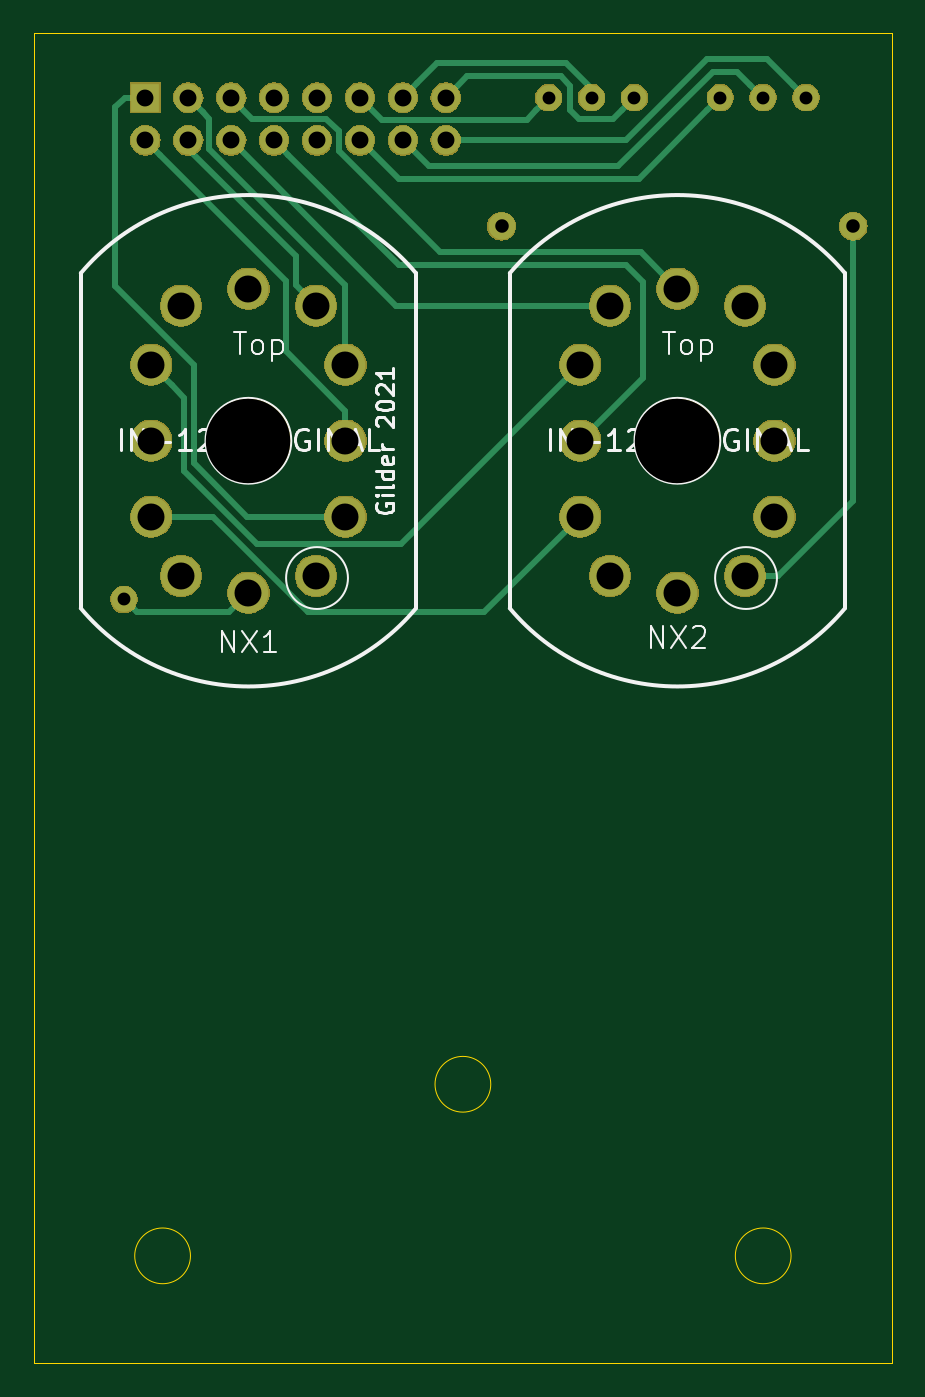
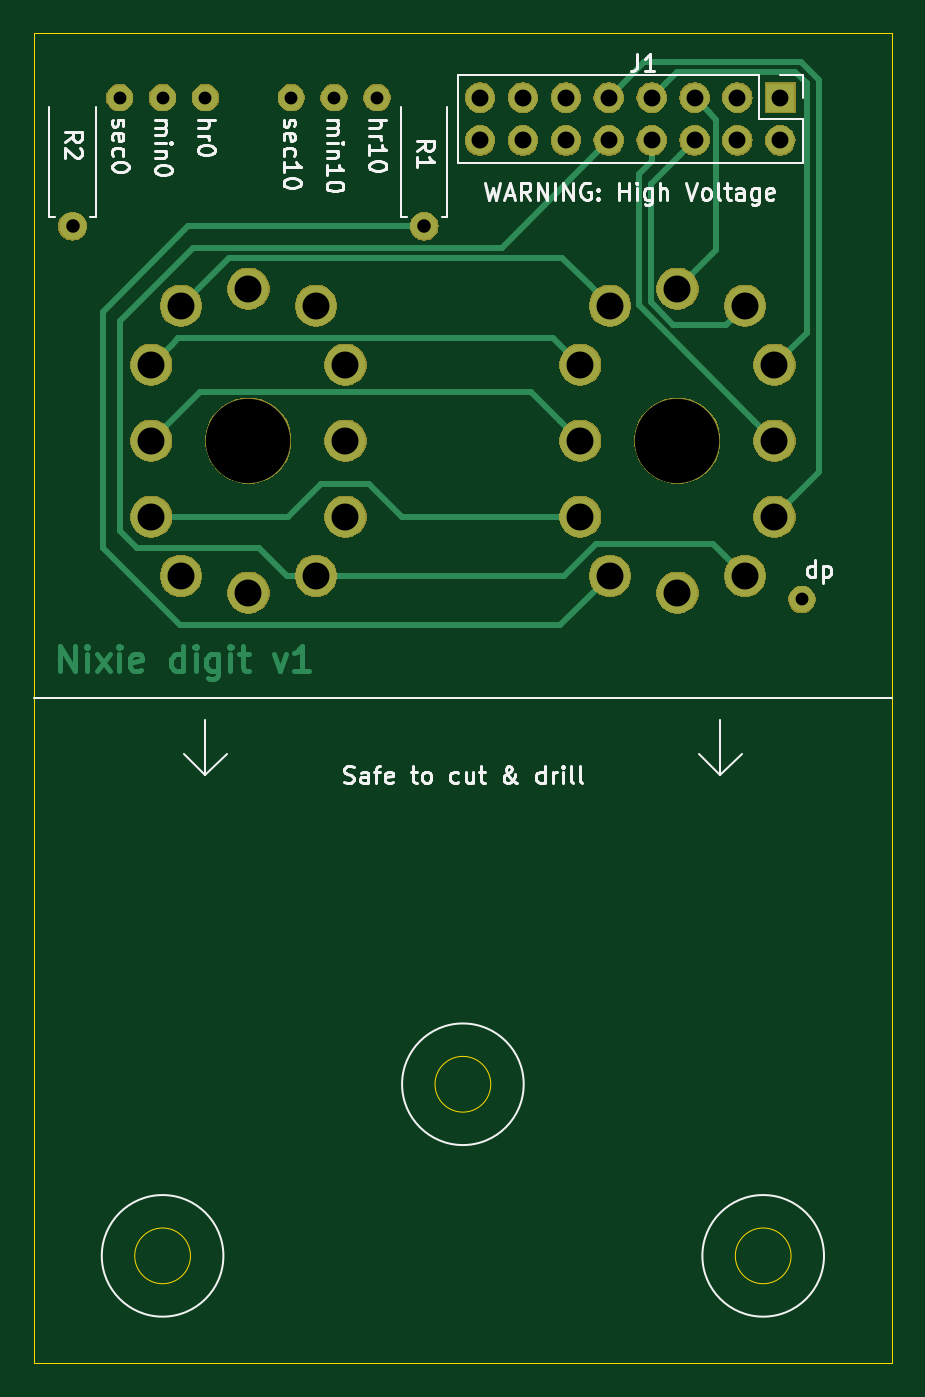
Circuit board: 9 layer files. Board 50.8 x 78.7 mm.
- bottom_copper: nixie_legacy-digit-B_Cu.gbr (7853 bytes)
- bottom_mask: nixie_legacy-digit-B_Mask.gbr (52382 bytes)
- bottom_silk: nixie_legacy-digit-B_SilkS.gbr (21079 bytes)
- outline: nixie_legacy-digit-Edge_Cuts.gbr (941 bytes)
- top_copper: nixie_legacy-digit-F_Cu.gbr (6170 bytes)
- top_mask: nixie_legacy-digit-F_Mask.gbr (52382 bytes)
- top_silk: nixie_legacy-digit-F_SilkS.gbr (12463 bytes)
- drill: nixie_legacy-digit-NPTH.drl (306 bytes)
- drill: nixie_legacy-digit-PTH.drl (951 bytes)

=== bottom_copper: nixie_legacy-digit-B_Cu.gbr (7853 bytes, source omitted) ===
=== bottom_mask: nixie_legacy-digit-B_Mask.gbr (52382 bytes, source omitted) ===
=== bottom_silk: nixie_legacy-digit-B_SilkS.gbr (21079 bytes, source omitted) ===
=== outline: nixie_legacy-digit-Edge_Cuts.gbr ===
G04 #@! TF.GenerationSoftware,KiCad,Pcbnew,(5.1.0)-1*
G04 #@! TF.CreationDate,2021-08-18T22:37:31-05:00*
G04 #@! TF.ProjectId,nixie_legacy-digit,6e697869-655f-46c6-9567-6163792d6469,rev?*
G04 #@! TF.SameCoordinates,Original*
G04 #@! TF.FileFunction,Profile,NP*
%FSLAX46Y46*%
G04 Gerber Fmt 4.6, Leading zero omitted, Abs format (unit mm)*
G04 Created by KiCad (PCBNEW (5.1.0)-1) date 2021-08-18 22:37:31*
%MOMM*%
%LPD*%
G04 APERTURE LIST*
%ADD10C,0.050000*%
%ADD11C,0.025400*%
G04 APERTURE END LIST*
D10*
X103250000Y-147320000D02*
G75*
G03X103250000Y-147320000I-1650000J0D01*
G01*
X85470000Y-157480000D02*
G75*
G03X85470000Y-157480000I-1650000J0D01*
G01*
X121030000Y-157480000D02*
G75*
G03X121030000Y-157480000I-1650000J0D01*
G01*
D11*
X127000000Y-85090000D02*
X127000000Y-163830000D01*
X76200000Y-85090000D02*
X127000000Y-85090000D01*
X76200000Y-163830000D02*
X76200000Y-85090000D01*
X76200000Y-163830000D02*
X127000000Y-163830000D01*
M02*

=== top_copper: nixie_legacy-digit-F_Cu.gbr ===
G04 #@! TF.GenerationSoftware,KiCad,Pcbnew,(5.1.0)-1*
G04 #@! TF.CreationDate,2021-08-18T22:37:31-05:00*
G04 #@! TF.ProjectId,nixie_legacy-digit,6e697869-655f-46c6-9567-6163792d6469,rev?*
G04 #@! TF.SameCoordinates,Original*
G04 #@! TF.FileFunction,Copper,L1,Top*
G04 #@! TF.FilePolarity,Positive*
%FSLAX46Y46*%
G04 Gerber Fmt 4.6, Leading zero omitted, Abs format (unit mm)*
G04 Created by KiCad (PCBNEW (5.1.0)-1) date 2021-08-18 22:37:31*
%MOMM*%
%LPD*%
G04 APERTURE LIST*
%ADD10C,1.524000*%
%ADD11O,1.600000X1.600000*%
%ADD12C,2.397760*%
%ADD13R,1.700000X1.700000*%
%ADD14O,1.700000X1.700000*%
%ADD15C,0.381000*%
G04 APERTURE END LIST*
D10*
X81534000Y-118618000D03*
D11*
X124714000Y-96520000D03*
X103886000Y-96520000D03*
D12*
X120048020Y-113718340D03*
X110302040Y-117218460D03*
X108551980Y-113718340D03*
X108551980Y-109220000D03*
X108551980Y-104721660D03*
X110302040Y-101221540D03*
X114300000Y-100220780D03*
X118297960Y-101221540D03*
X120048020Y-104721660D03*
X120048020Y-109220000D03*
X118297960Y-117218460D03*
X114300000Y-118219220D03*
X94648020Y-113718340D03*
X84902040Y-117218460D03*
X83151980Y-113718340D03*
X83151980Y-109220000D03*
X83151980Y-104721660D03*
X84902040Y-101221540D03*
X88900000Y-100220780D03*
X92897960Y-101221540D03*
X94648020Y-104721660D03*
X94648020Y-109220000D03*
X92897960Y-117218460D03*
X88900000Y-118219220D03*
D10*
X121920000Y-88900000D03*
X111760000Y-88900000D03*
X119380000Y-88900000D03*
X109220000Y-88900000D03*
X116840000Y-88900000D03*
X106680000Y-88900000D03*
D13*
X82804000Y-88900000D03*
D14*
X82804000Y-91440000D03*
X85344000Y-88900000D03*
X85344000Y-91440000D03*
X87884000Y-88900000D03*
X87884000Y-91440000D03*
X90424000Y-88900000D03*
X90424000Y-91440000D03*
X92964000Y-88900000D03*
X92964000Y-91440000D03*
X95504000Y-88900000D03*
X95504000Y-91440000D03*
X98044000Y-88900000D03*
X98044000Y-91440000D03*
X100584000Y-88900000D03*
X100584000Y-91440000D03*
D15*
X121158001Y-88138001D02*
X121920000Y-88900000D01*
X119634000Y-86614000D02*
X121158001Y-88138001D01*
X116078000Y-86614000D02*
X119634000Y-86614000D01*
X100584000Y-91440000D02*
X111252000Y-91440000D01*
X111252000Y-91440000D02*
X116078000Y-86614000D01*
X110998001Y-89661999D02*
X111760000Y-88900000D01*
X110490000Y-90170000D02*
X110998001Y-89661999D01*
X101854000Y-87630000D02*
X107382328Y-87630000D01*
X100584000Y-88900000D02*
X101854000Y-87630000D01*
X107950000Y-88197672D02*
X107950000Y-89662000D01*
X107382328Y-87630000D02*
X107950000Y-88197672D01*
X107950000Y-89662000D02*
X108458000Y-90170000D01*
X108458000Y-90170000D02*
X110490000Y-90170000D01*
X118618001Y-88138001D02*
X119380000Y-88900000D01*
X117856000Y-87376000D02*
X118618001Y-88138001D01*
X116391672Y-87376000D02*
X117856000Y-87376000D01*
X110803672Y-92964000D02*
X116391672Y-87376000D01*
X98044000Y-91440000D02*
X99568000Y-92964000D01*
X99568000Y-92964000D02*
X110803672Y-92964000D01*
X98893999Y-88050001D02*
X98044000Y-88900000D01*
X100076000Y-86868000D02*
X98893999Y-88050001D01*
X107696000Y-86868000D02*
X100076000Y-86868000D01*
X109220000Y-88900000D02*
X109220000Y-88392000D01*
X109220000Y-88392000D02*
X107696000Y-86868000D01*
X116078001Y-89661999D02*
X116840000Y-88900000D01*
X112014000Y-93726000D02*
X116078001Y-89661999D01*
X95504000Y-91440000D02*
X97790000Y-93726000D01*
X97790000Y-93726000D02*
X112014000Y-93726000D01*
X105918001Y-89661999D02*
X106680000Y-88900000D01*
X105380501Y-90199499D02*
X105918001Y-89661999D01*
X96803499Y-90199499D02*
X105380501Y-90199499D01*
X95504000Y-88900000D02*
X96803499Y-90199499D01*
X86794340Y-113718340D02*
X83151980Y-113718340D01*
X92456000Y-119380000D02*
X86794340Y-113718340D01*
X102870000Y-119380000D02*
X92456000Y-119380000D01*
X108551980Y-113718340D02*
X108531660Y-113718340D01*
X108531660Y-113718340D02*
X102870000Y-119380000D01*
X91273999Y-92289999D02*
X90424000Y-91440000D01*
X97790000Y-98806000D02*
X91273999Y-92289999D01*
X111252000Y-98806000D02*
X97790000Y-98806000D01*
X112268000Y-99822000D02*
X111252000Y-98806000D01*
X108551980Y-109220000D02*
X112268000Y-105503980D01*
X112268000Y-105503980D02*
X112268000Y-99822000D01*
X84350859Y-105920539D02*
X83151980Y-104721660D01*
X85090000Y-106659680D02*
X84350859Y-105920539D01*
X85090000Y-110998000D02*
X85090000Y-106659680D01*
X89408000Y-115316000D02*
X85090000Y-110998000D01*
X108551980Y-104721660D02*
X97957640Y-115316000D01*
X97957640Y-115316000D02*
X89408000Y-115316000D01*
X97665540Y-101221540D02*
X87884000Y-91440000D01*
X110302040Y-101221540D02*
X97665540Y-101221540D01*
X89124501Y-90140501D02*
X93500443Y-90140501D01*
X87884000Y-88900000D02*
X89124501Y-90140501D01*
X93500443Y-90140501D02*
X94263499Y-90903557D01*
X112123220Y-98044000D02*
X114300000Y-100220780D01*
X94263499Y-90903557D02*
X94263499Y-92035441D01*
X94263499Y-92035441D02*
X100272058Y-98044000D01*
X100272058Y-98044000D02*
X112123220Y-98044000D01*
X85344000Y-91948000D02*
X85344000Y-91440000D01*
X91699081Y-98303081D02*
X85344000Y-91948000D01*
X92897960Y-101221540D02*
X91699081Y-100022661D01*
X91699081Y-100022661D02*
X91699081Y-98303081D01*
X86193999Y-89749999D02*
X85344000Y-88900000D01*
X86584501Y-90140501D02*
X86193999Y-89749999D01*
X86584501Y-91951460D02*
X86584501Y-90140501D01*
X94648020Y-100014979D02*
X86584501Y-91951460D01*
X94648020Y-104721660D02*
X94648020Y-100014979D01*
X83653999Y-92289999D02*
X82804000Y-91440000D01*
X91118071Y-99754071D02*
X83653999Y-92289999D01*
X91118071Y-103901947D02*
X91118071Y-99754071D01*
X94648020Y-107431896D02*
X91118071Y-103901947D01*
X94648020Y-109220000D02*
X94648020Y-107431896D01*
X88826340Y-113718340D02*
X85671011Y-110563011D01*
X94648020Y-113718340D02*
X88826340Y-113718340D01*
X85671011Y-110563011D02*
X85671011Y-104721011D01*
X81573000Y-88900000D02*
X82804000Y-88900000D01*
X85671011Y-104721011D02*
X81026000Y-100076000D01*
X81026000Y-100076000D02*
X81026000Y-89447000D01*
X81026000Y-89447000D02*
X81573000Y-88900000D01*
X82295999Y-119379999D02*
X81534000Y-118618000D01*
X88900000Y-118219220D02*
X87739221Y-119379999D01*
X87739221Y-119379999D02*
X82295999Y-119379999D01*
X124714000Y-97651370D02*
X124714000Y-96520000D01*
X124714000Y-112776000D02*
X124714000Y-97651370D01*
X118297960Y-117218460D02*
X120271540Y-117218460D01*
X120271540Y-117218460D02*
X124714000Y-112776000D01*
M02*

=== top_mask: nixie_legacy-digit-F_Mask.gbr (52382 bytes, source omitted) ===
=== top_silk: nixie_legacy-digit-F_SilkS.gbr (12463 bytes, source omitted) ===
=== drill: nixie_legacy-digit-NPTH.drl ===
M48
; DRILL file {KiCad (5.1.0)-1} date 8/18/2021 10:37:29 PM
; FORMAT={-:-/ absolute / inch / decimal}
; #@! TF.CreationDate,2021-08-18T22:37:29-05:00
; #@! TF.GenerationSoftware,Kicad,Pcbnew,(5.1.0)-1
; #@! TF.FileFunction,NonPlated,1,2,NPTH
FMAT,2
INCH
T1C0.1968
%
G90
G05
T1
X4.5Y-4.3
X3.5Y-4.3
T0
M30

=== drill: nixie_legacy-digit-PTH.drl ===
M48
; DRILL file {KiCad (5.1.0)-1} date 8/18/2021 10:37:29 PM
; FORMAT={-:-/ absolute / inch / decimal}
; #@! TF.CreationDate,2021-08-18T22:37:29-05:00
; #@! TF.GenerationSoftware,Kicad,Pcbnew,(5.1.0)-1
; #@! TF.FileFunction,Plated,1,2,PTH
FMAT,2
INCH
T1C0.0300
T2C0.0315
T3C0.0394
T4C0.0629
%
G90
G05
T1
X4.3Y-3.5
X4.6Y-3.5
X4.7Y-3.5
X3.21Y-4.67
X4.4Y-3.5
X4.8Y-3.5
X4.2Y-3.5
T2
X4.91Y-3.8
X4.09Y-3.8
T3
X3.26Y-3.5
X3.26Y-3.6
X3.36Y-3.5
X3.36Y-3.6
X3.46Y-3.5
X3.46Y-3.6
X3.56Y-3.5
X3.56Y-3.6
X3.66Y-3.5
X3.66Y-3.6
X3.76Y-3.5
X3.76Y-3.6
X3.86Y-3.5
X3.86Y-3.6
X3.96Y-3.5
X3.96Y-3.6
T4
X4.2737Y-4.1229
X4.2737Y-4.3
X4.2737Y-4.4771
X4.3426Y-3.9851
X4.3426Y-4.6149
X4.5Y-3.9457
X4.5Y-4.6543
X4.6574Y-3.9851
X4.6574Y-4.6149
X4.7263Y-4.1229
X4.7263Y-4.3
X4.7263Y-4.4771
X3.2737Y-4.1229
X3.2737Y-4.3
X3.2737Y-4.4771
X3.3426Y-3.9851
X3.3426Y-4.6149
X3.5Y-3.9457
X3.5Y-4.6543
X3.6574Y-3.9851
X3.6574Y-4.6149
X3.7263Y-4.1229
X3.7263Y-4.3
X3.7263Y-4.4771
T0
M30
